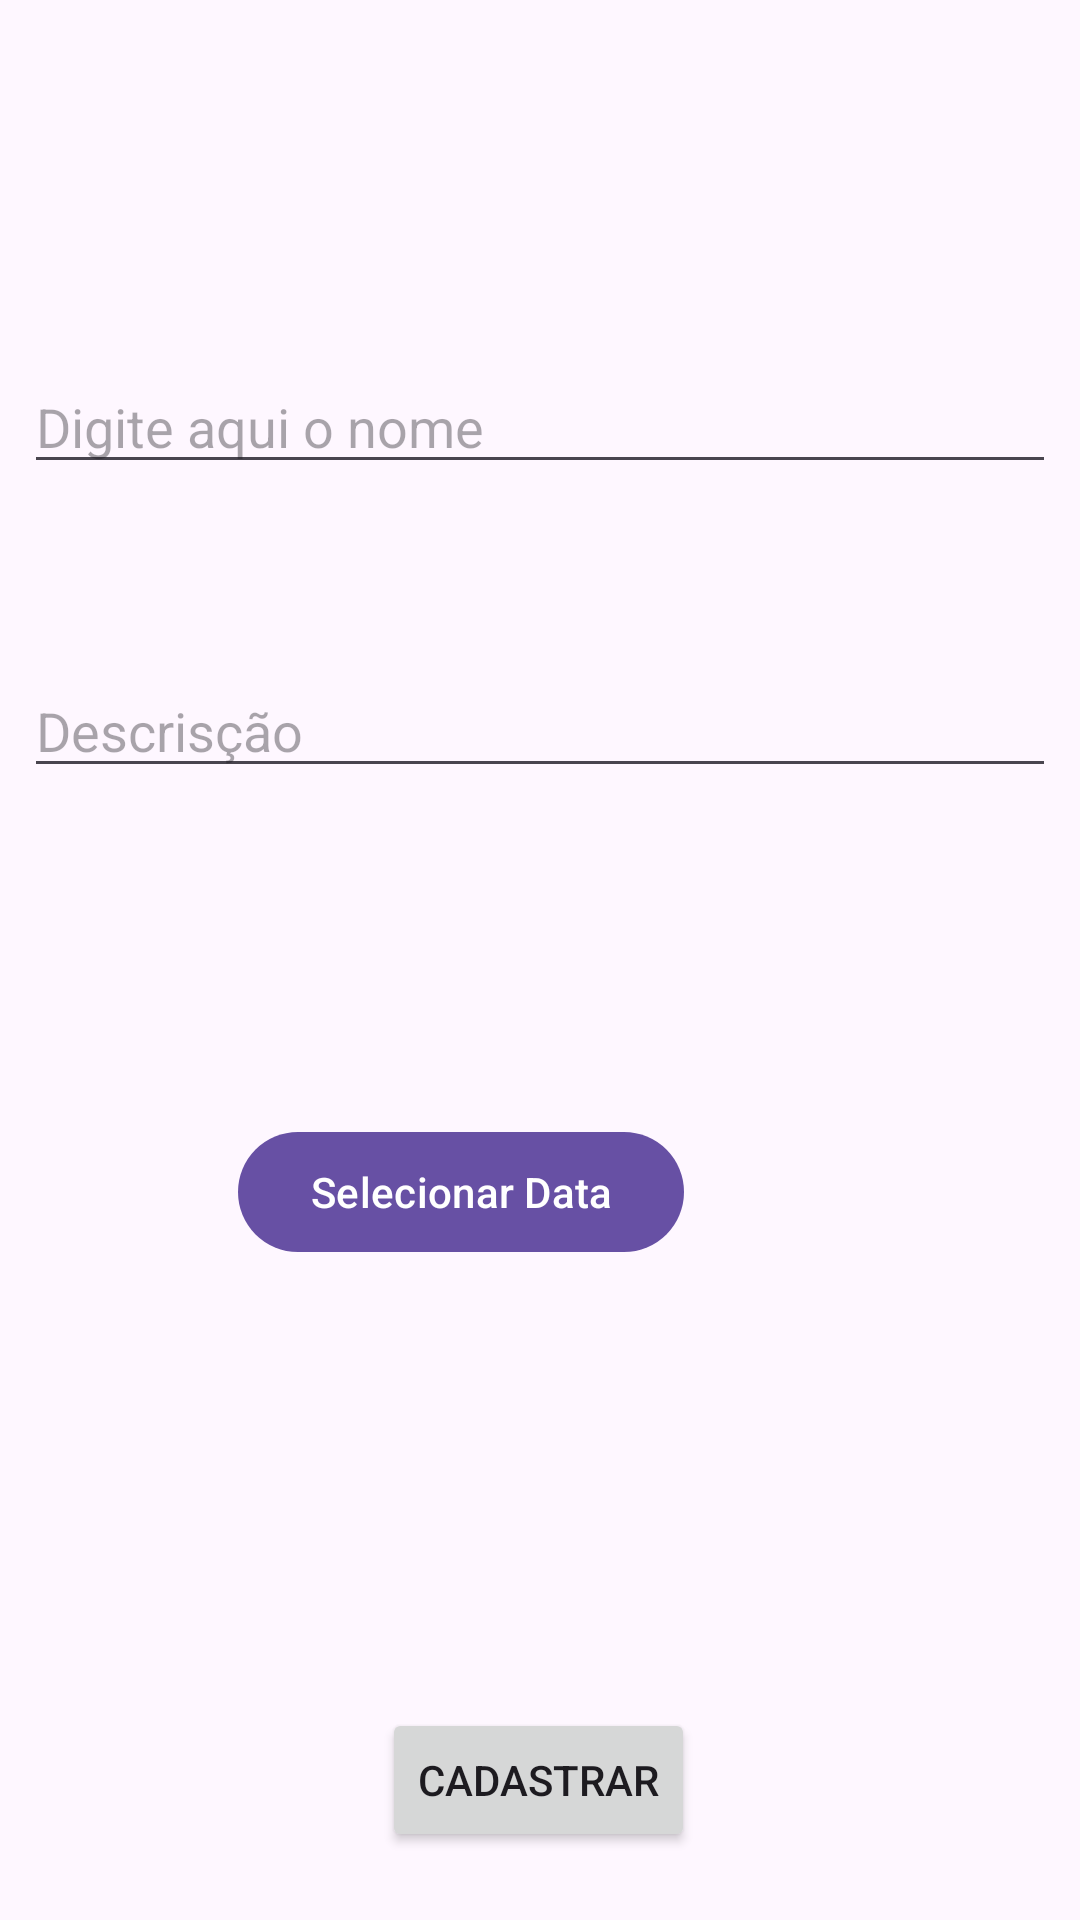

Write the Android layout XML for this screen, with the resource values it uses.
<!-- AndroidManifest.xml: application theme Theme.ControladorTarefas -->
<!-- res/layout/activity_cadastro.xml -->
<?xml version="1.0" encoding="utf-8"?>
<androidx.constraintlayout.widget.ConstraintLayout xmlns:android="http://schemas.android.com/apk/res/android"
    xmlns:app="http://schemas.android.com/apk/res-auto"
    xmlns:tools="http://schemas.android.com/tools"
    android:id="@+id/main"
    android:layout_width="match_parent"
    android:layout_height="match_parent"
    tools:context=".CadastroActivity">

    <EditText
        android:id="@+id/EditTextNome"
        android:layout_width="0dp"
        android:layout_height="wrap_content"
        android:layout_marginStart="8dp"
        android:layout_marginTop="120dp"
        android:layout_marginEnd="8dp"
        android:ems="10"
        android:hint="Digite aqui o nome"
        android:inputType="text"
        app:layout_constraintEnd_toEndOf="parent"
        app:layout_constraintHorizontal_bias="1.0"
        app:layout_constraintStart_toStartOf="parent"
        app:layout_constraintTop_toTopOf="parent" />

    <Button
        android:id="@+id/buttonCadastrar"
        android:layout_width="wrap_content"
        android:layout_height="wrap_content"
        android:layout_marginStart="8dp"
        android:layout_marginTop="408dp"
        android:layout_marginEnd="8dp"
        android:text="Cadastrar"
        app:layout_constraintEnd_toEndOf="parent"
        app:layout_constraintHorizontal_bias="0.498"
        app:layout_constraintStart_toStartOf="parent"
        app:layout_constraintTop_toBottomOf="@+id/EditTextNome" />

    <EditText
        android:id="@+id/EditTextDescriscao"
        android:layout_width="0dp"
        android:layout_height="wrap_content"
        android:layout_marginStart="8dp"
        android:layout_marginTop="60dp"
        android:layout_marginEnd="8dp"
        android:ems="10"
        android:hint="Descrisção"
        android:inputType="text"
        app:layout_constraintEnd_toEndOf="parent"
        app:layout_constraintStart_toStartOf="parent"
        app:layout_constraintTop_toBottomOf="@+id/EditTextNome" />

    <com.google.android.material.button.MaterialButton
        android:id="@+id/selecionarData"
        android:layout_width="wrap_content"
        android:layout_height="wrap_content"
        android:layout_centerInParent="true"
        android:layout_marginStart="131dp"
        android:layout_marginTop="107dp"
        android:layout_marginEnd="132dp"
        android:layout_marginBottom="148dp"
        android:text="Selecionar Data"
        app:layout_constraintBottom_toTopOf="@+id/buttonCadastrar"
        app:layout_constraintEnd_toEndOf="parent"
        app:layout_constraintHorizontal_bias="1.0"
        app:layout_constraintStart_toStartOf="parent"
        app:layout_constraintTop_toBottomOf="@+id/EditTextDescriscao"
        app:layout_constraintVertical_bias="1.0"
        tools:ignore="MissingConstraints" />

    <TextView
        android:id="@+id/tv"
        android:layout_width="wrap_content"
        android:layout_height="wrap_content"
        android:layout_above="@+id/selecionarData"
        android:layout_marginStart="205dp"
        android:layout_marginTop="433dp"
        android:layout_marginEnd="206dp"
        android:layout_marginBottom="279dp"
        app:layout_constraintBottom_toBottomOf="parent"
        app:layout_constraintEnd_toEndOf="parent"
        app:layout_constraintStart_toStartOf="parent"
        app:layout_constraintTop_toTopOf="parent" />


</androidx.constraintlayout.widget.ConstraintLayout>
<!-- resources referenced by this layout -->
<resources>
  <style name="Theme.ControladorTarefas" parent="Base.Theme.ControladorTarefas" />
  <style name="Base.Theme.ControladorTarefas" parent="Theme.Material3.DayNight.NoActionBar">
          
          
      </style>
</resources>
